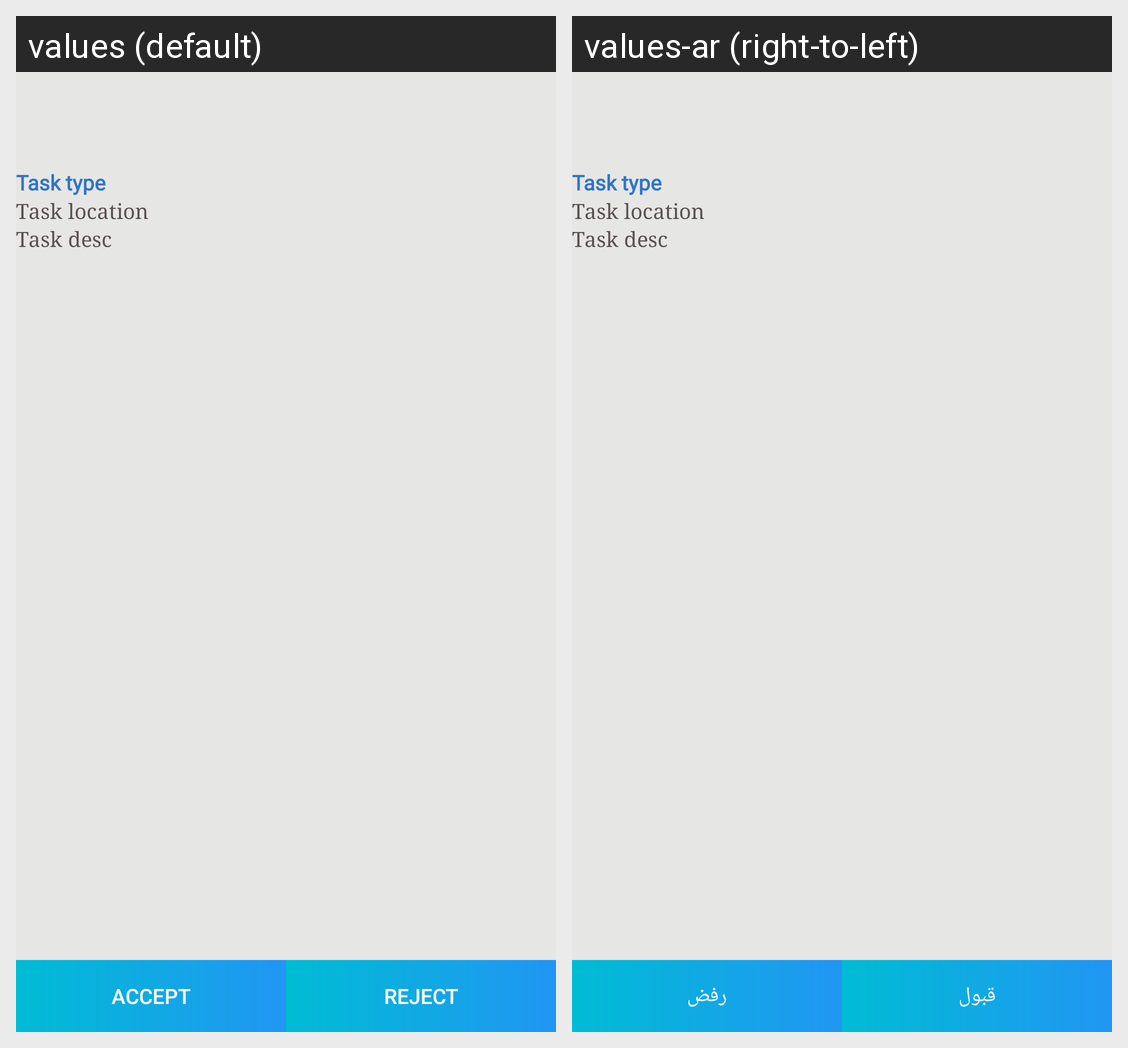

For this localized Android screen grid, give each drawn string resource with its value in every locale shown.
Android screen res/layout/activity_task_details.xml rendered under 2 locales, left to right: values (default), values-ar (right-to-left). Device: Nexus 5 (rendered at 1080×1920; each locale shown at half size, 540×960, under a caption strip naming it); theme Theme.VolunteerApp.
Strings drawn on this screen, with the default value and each locale's value (text and hints the layout hard-codes, and strings that could not be matched under every locale, appear in the picture but are not listed):

accept
  values: Accept
  values-ar: قبول

reject
  values: Reject
  values-ar: رفض
